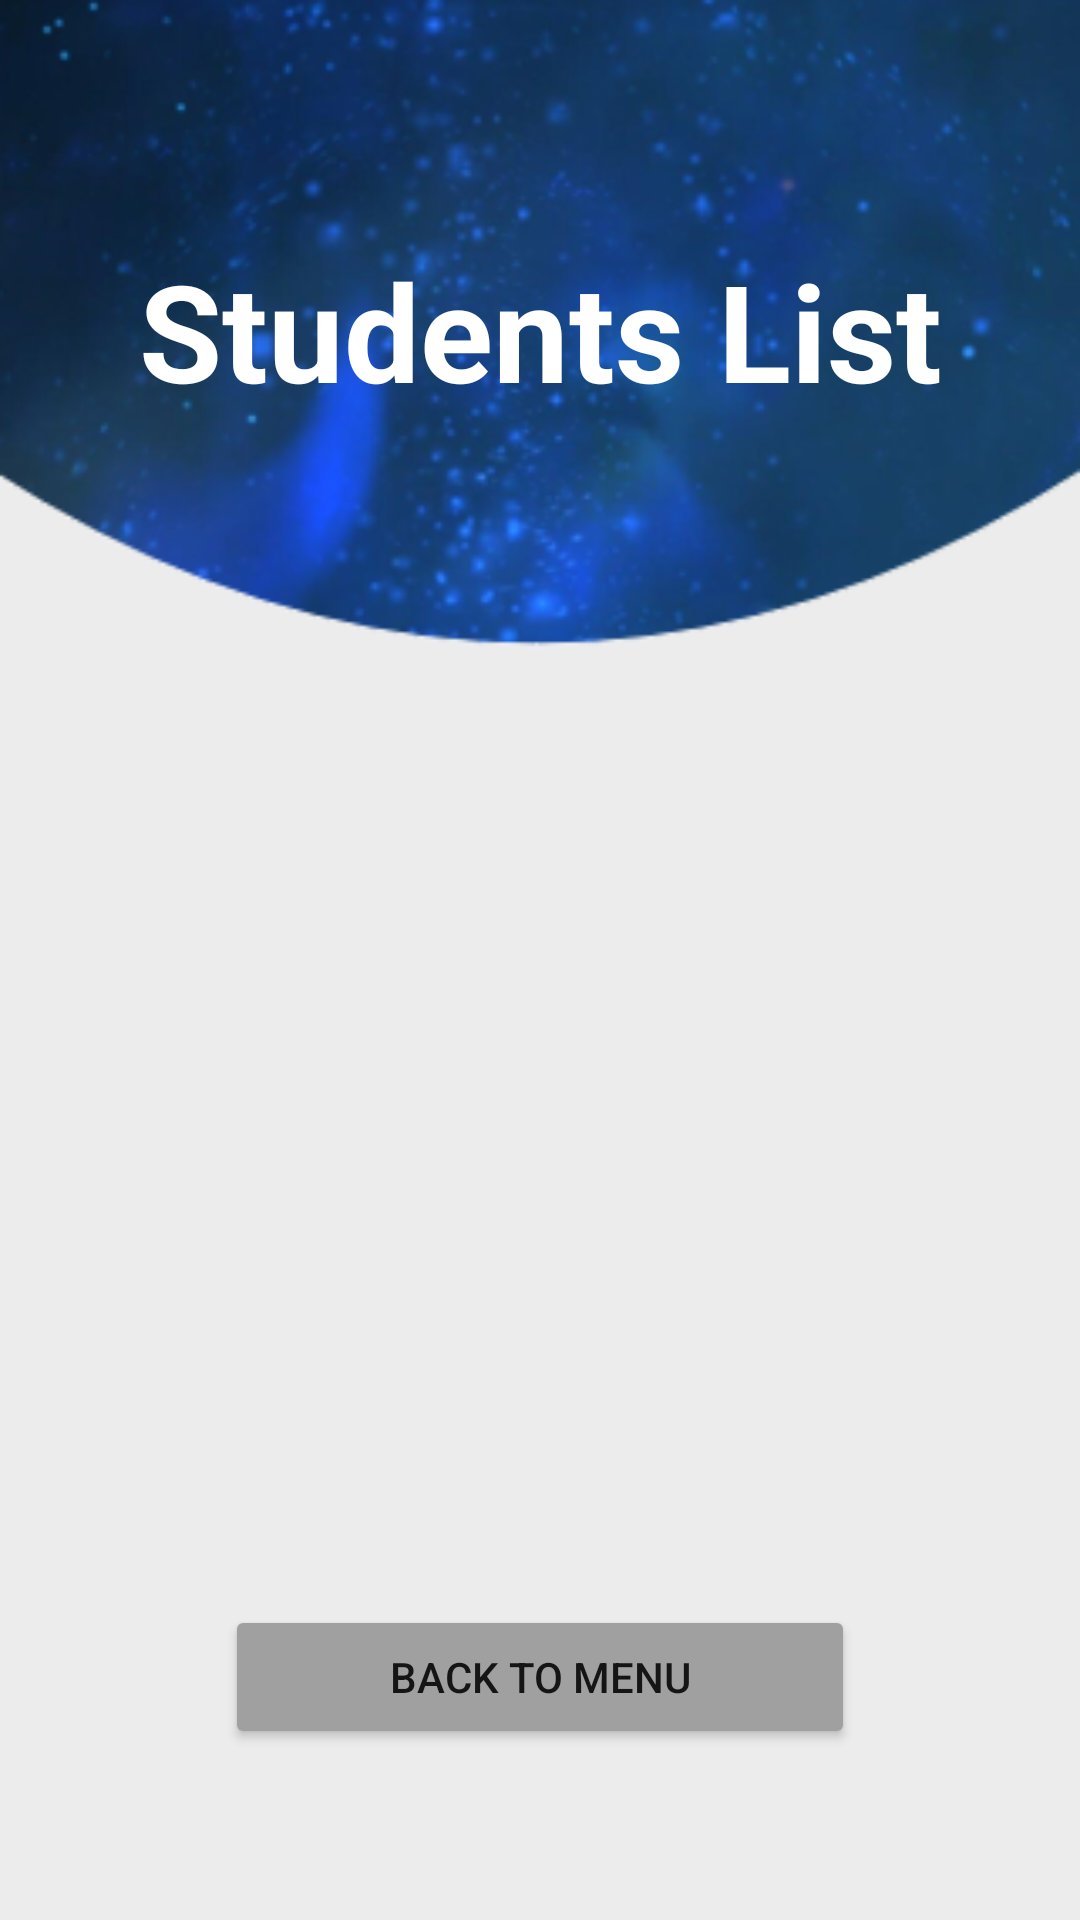

Write the Android layout XML for this screen, with the resource values it uses.
<!-- AndroidManifest.xml: application theme Theme.MyApp -->
<!-- res/layout/activity_student_list2.xml -->
<?xml version="1.0" encoding="utf-8"?>
<RelativeLayout xmlns:android="http://schemas.android.com/apk/res/android"
    xmlns:app="http://schemas.android.com/apk/res-auto"
    xmlns:tools="http://schemas.android.com/tools"
    android:layout_width="match_parent"
    android:layout_height="match_parent"
    tools:context=".view.studentList2"
    android:background="@drawable/screen2">

    <TextView
        android:id="@+id/title"
        android:layout_width="match_parent"
        android:layout_height="wrap_content"
        android:layout_marginStart="25dp"
        android:layout_marginTop="80dp"
        android:layout_marginEnd="25dp"
        android:layout_marginBottom="25dp"
        android:gravity="center"
        android:text="Students List"
        android:textColor="@color/white"
        android:textSize="45dp"
        android:textStyle="bold" />

    <ListView
        android:id="@+id/listview"
        android:layout_width="match_parent"
        android:layout_height="match_parent"
        android:layout_below="@+id/title"
        android:layout_marginStart="8dp"
        android:layout_marginTop="50dp"
        android:layout_marginEnd="20dp"
        android:layout_marginBottom="20dp" />

    <Button
        android:id="@+id/backBtn"
        android:layout_width="210dp"
        android:layout_height="wrap_content"
        android:layout_below="@id/title"
        android:layout_centerHorizontal="true"
        android:backgroundTint="#a0a0a0"
        android:layout_marginTop="370dp"
        android:text="back to menu" />

</RelativeLayout>
<!-- resources referenced by this layout -->
<resources>
  <!-- drawable screen2: png bitmap (drawable, 119838 bytes) -->
  <style name="Theme.MyApp" parent="Theme.MaterialComponents.DayNight.NoActionBar">
          
          <item name="colorPrimary">@color/purple_500</item>
          <item name="colorPrimaryVariant">@color/purple_700</item>
          <item name="colorOnPrimary">@color/white</item>
          
          <item name="colorSecondary">@color/teal_200</item>
          <item name="colorSecondaryVariant">@color/teal_700</item>
          <item name="colorOnSecondary">@color/black</item>
          
          <item name="android:statusBarColor" tools:targetApi="l">?attr/colorPrimaryVariant</item>
          
      </style>
  <!-- not gathered from this repository: default colours our renderer supplied (Android Studio template values) -->
  <color name="purple_500">#FF6200EE</color>
  <color name="purple_700">#FF3700B3</color>
  <color name="teal_200">#FF03DAC5</color>
  <color name="teal_700">#FF018786</color>
  <color name="black">#FF000000</color>
  <color name="white">#FFFFFFFF</color>
</resources>
